The GitHub repository MarinaNasser/Nebras_RandD contains a labelled image folder "yolo_classification_data" with 8 categories: ascending colon, cecum, descending colon, hepatic flexure, rectum, sigmoid colon, splenic flexure, transverse colon. Examples follow, each with its label.

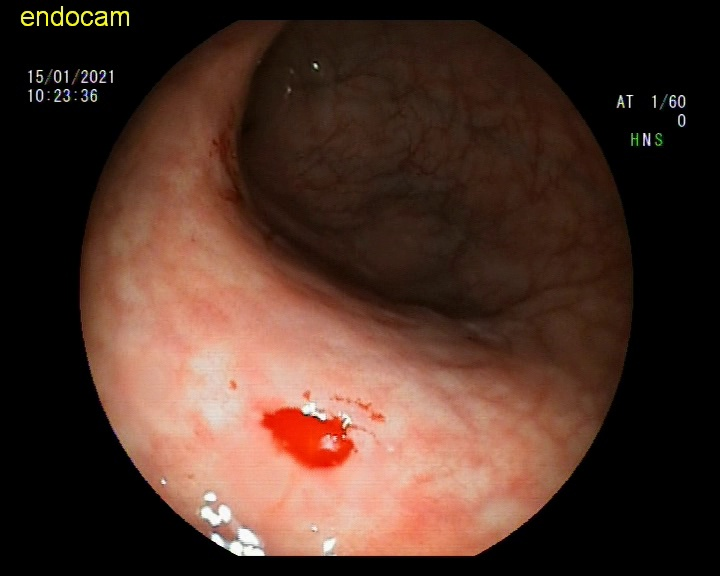
Label: rectum

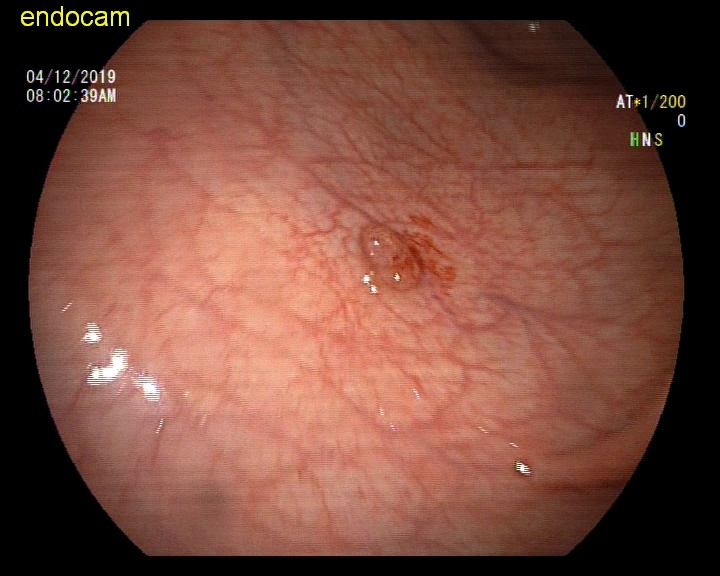
Label: sigmoid colon

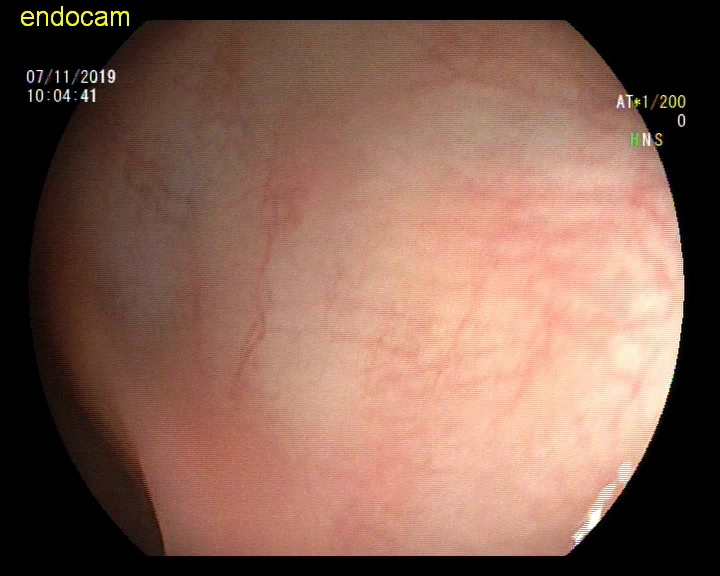
Label: transverse colon

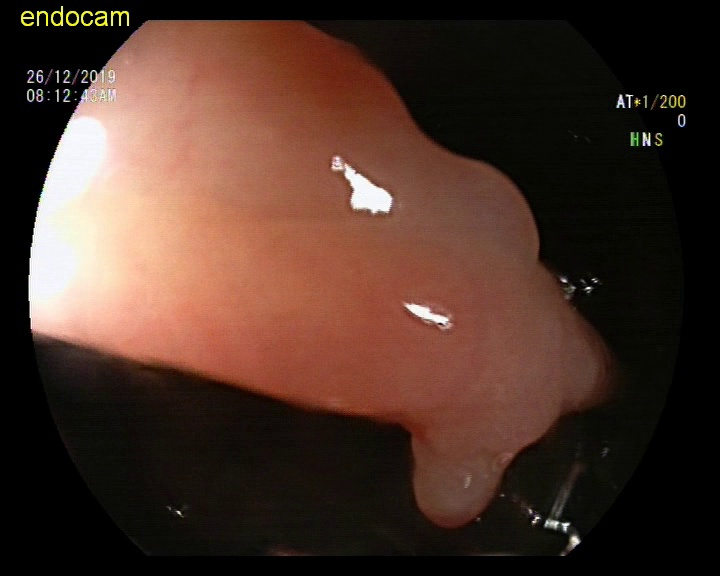
Label: ascending colon

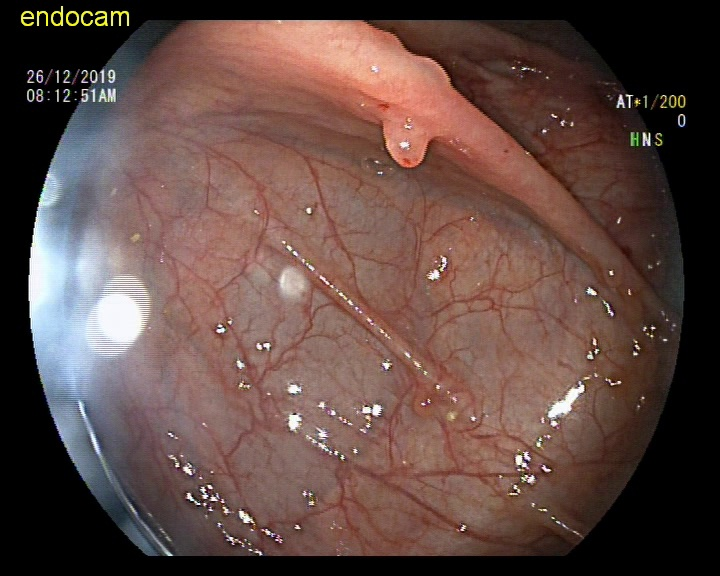
Label: ascending colon

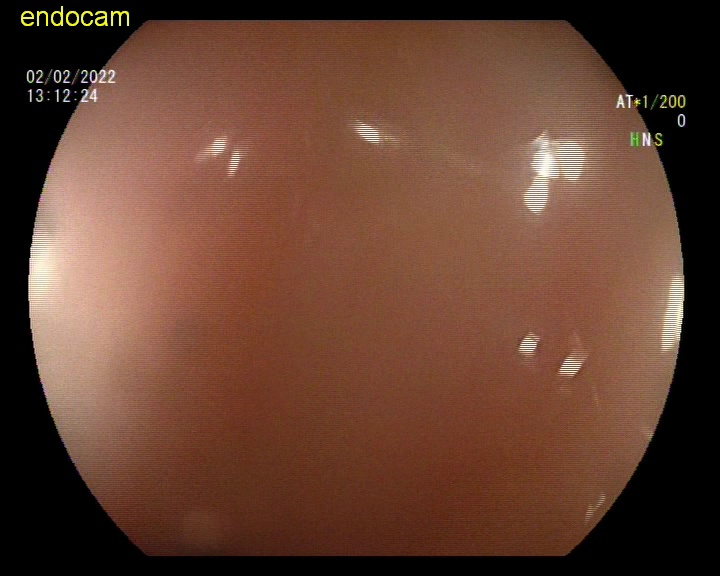
Label: descending colon
